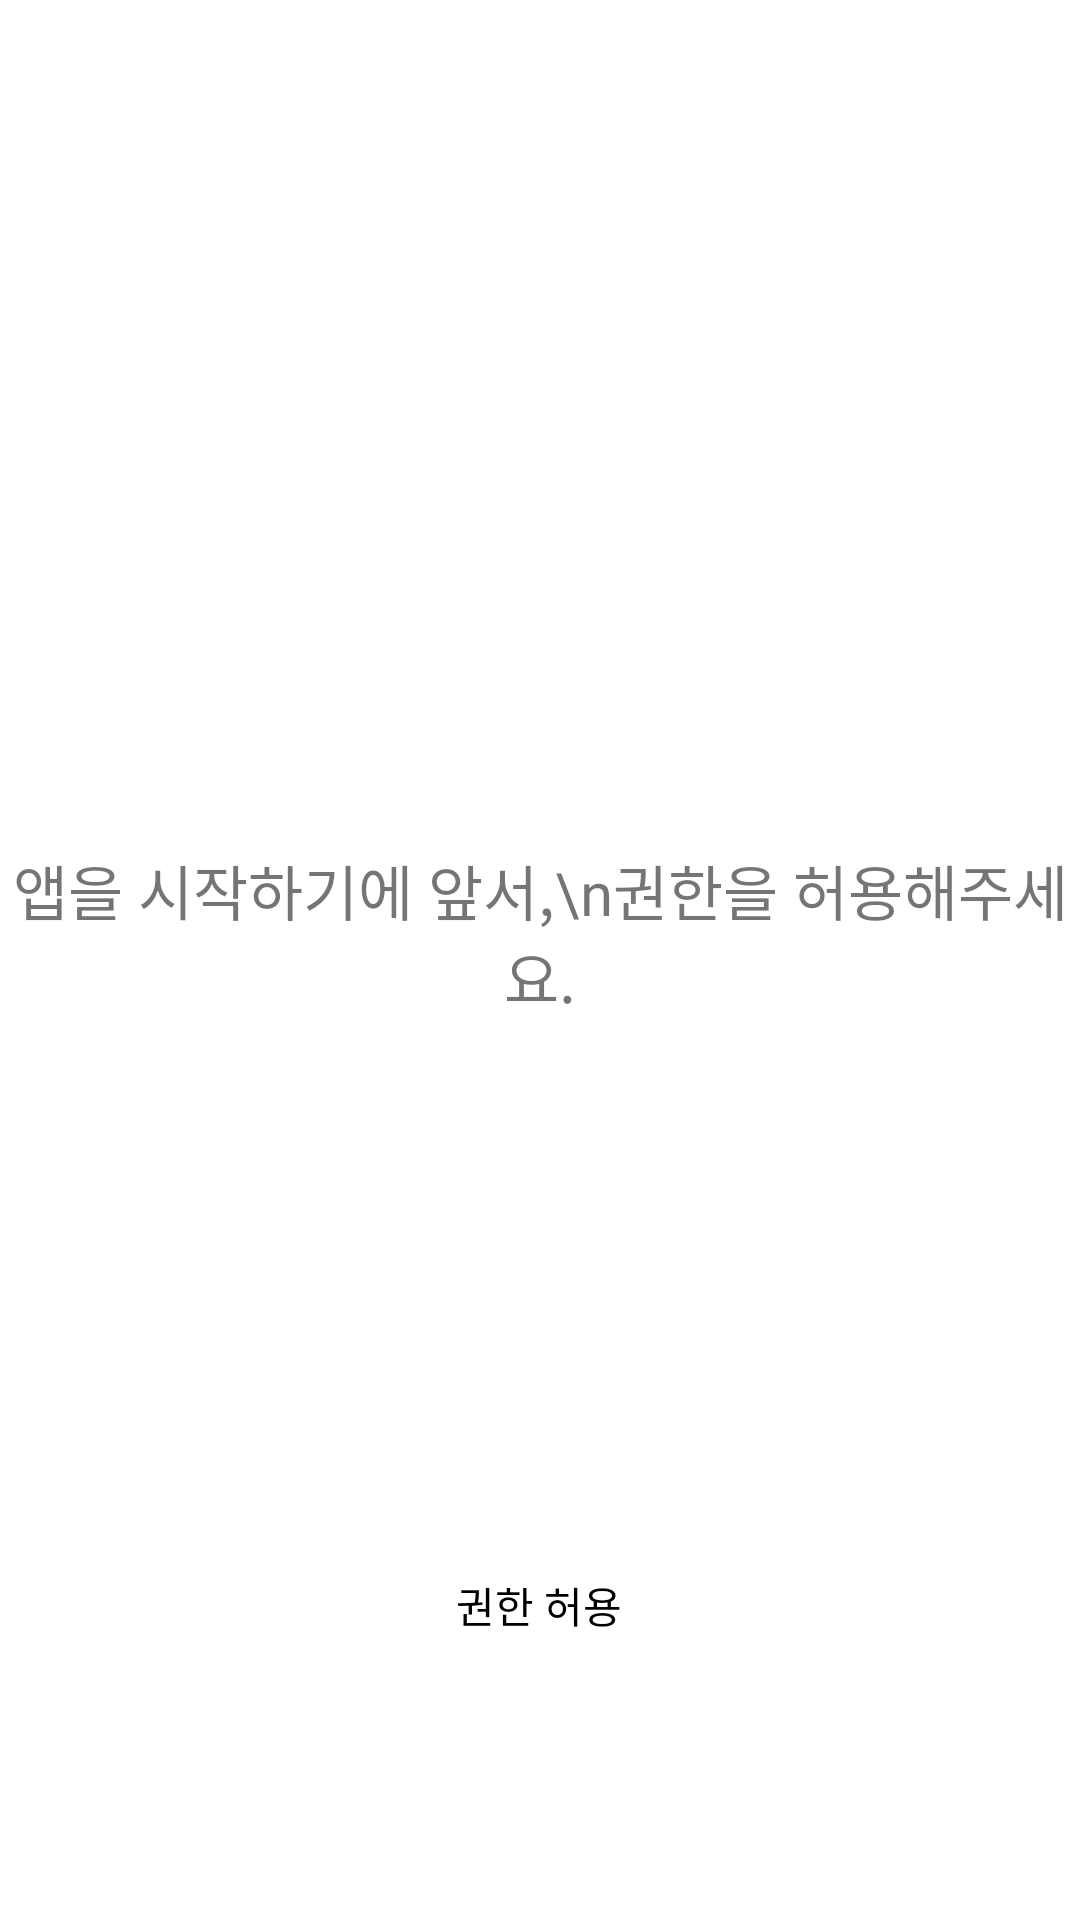

Here is an Android app screen rendered from its layout file. Give the layout XML and the strings, colors and styles it references.
<!-- AndroidManifest.xml: application theme Theme.AutoSelfDiagnosis -->
<!-- res/layout/fragment_permissions.xml -->
<?xml version="1.0" encoding="utf-8"?>
<FrameLayout xmlns:android="http://schemas.android.com/apk/res/android"
    xmlns:app="http://schemas.android.com/apk/res-auto"
    xmlns:tools="http://schemas.android.com/tools"
    android:layout_width="match_parent"
    android:layout_height="match_parent"
    tools:context=".ui.steps.PermissionsFragment">

    
    <androidx.constraintlayout.widget.ConstraintLayout
        android:layout_width="match_parent"
        android:layout_height="match_parent">

        <ImageView
            android:id="@+id/imageView"
            android:layout_width="wrap_content"
            android:layout_height="300dp"
            android:layout_marginTop="@dimen/button_bottom_margin"
            android:src="@drawable/gif_check"
            app:layout_constraintEnd_toEndOf="parent"
            app:layout_constraintStart_toStartOf="parent"
            app:layout_constraintTop_toTopOf="parent" />

        <TextView
            android:id="@+id/textView"
            android:layout_width="wrap_content"
            android:layout_height="wrap_content"
            android:fontFamily="@font/modulus_nightbeach_bold"
            android:text="앱을 시작하기에 앞서,\n권한을 허용해주세요."
            android:textAlignment="center"
            android:textSize="20sp"
            app:layout_constraintBottom_toBottomOf="@+id/imageView"
            app:layout_constraintEnd_toEndOf="parent"
            app:layout_constraintStart_toStartOf="parent"
            app:layout_constraintTop_toTopOf="@+id/imageView"
            app:layout_constraintVertical_bias="0.835" />

        <Button
            android:id="@+id/buttonAllowPerm"
            android:layout_width="@dimen/button_width"
            android:layout_height="@dimen/button_height"
            android:layout_marginBottom="@dimen/button_bottom_margin"
            android:background="@drawable/round"
            android:backgroundTint="@color/color_primary"
            android:fontFamily="@font/modulus_nightbeach_bold"
            android:text="@string/allow_permission"
            android:textColor="@color/black"
            app:layout_constraintBottom_toBottomOf="parent"
            app:layout_constraintEnd_toEndOf="parent"
            app:layout_constraintHorizontal_bias="0.498"
            app:layout_constraintStart_toStartOf="parent" />

    </androidx.constraintlayout.widget.ConstraintLayout>

</FrameLayout>
<!-- resources referenced by this layout -->
<resources>
  <color name="black">#FF000000</color>
  <color name="color_primary">#bee7b8</color>
  <dimen name="button_bottom_margin">80dp</dimen>
  <dimen name="button_height">50dp</dimen>
  <dimen name="button_width">150dp</dimen>
  <string name="allow_permission">권한 허용</string>
  <style name="Theme.AutoSelfDiagnosis" parent="Theme.MaterialComponents.DayNight.DarkActionBar">
          
          <item name="colorPrimary">@color/color_primary</item>
          <item name="colorPrimaryVariant">@color/color_primary_dark</item>
          <item name="colorOnPrimary">@color/color_primary_accent</item>
          
          <item name="colorSecondary">@color/color_secondary</item>
          <item name="colorSecondaryVariant">@color/color_secondary_dark</item>
          <item name="colorOnSecondary">@color/color_secondary_accent</item>
          
          <item name="android:statusBarColor" tools:targetApi="l">?attr/colorPrimaryVariant</item>
          
      </style>
  <color name="color_primary_dark">#aebd93</color>
  <color name="color_primary_accent">#4c2e05</color>
  <color name="color_secondary">#a2d3c2</color>
  <color name="color_secondary_dark">#6C9A8A</color>
  <color name="color_secondary_accent">#230c0f</color>
</resources>
